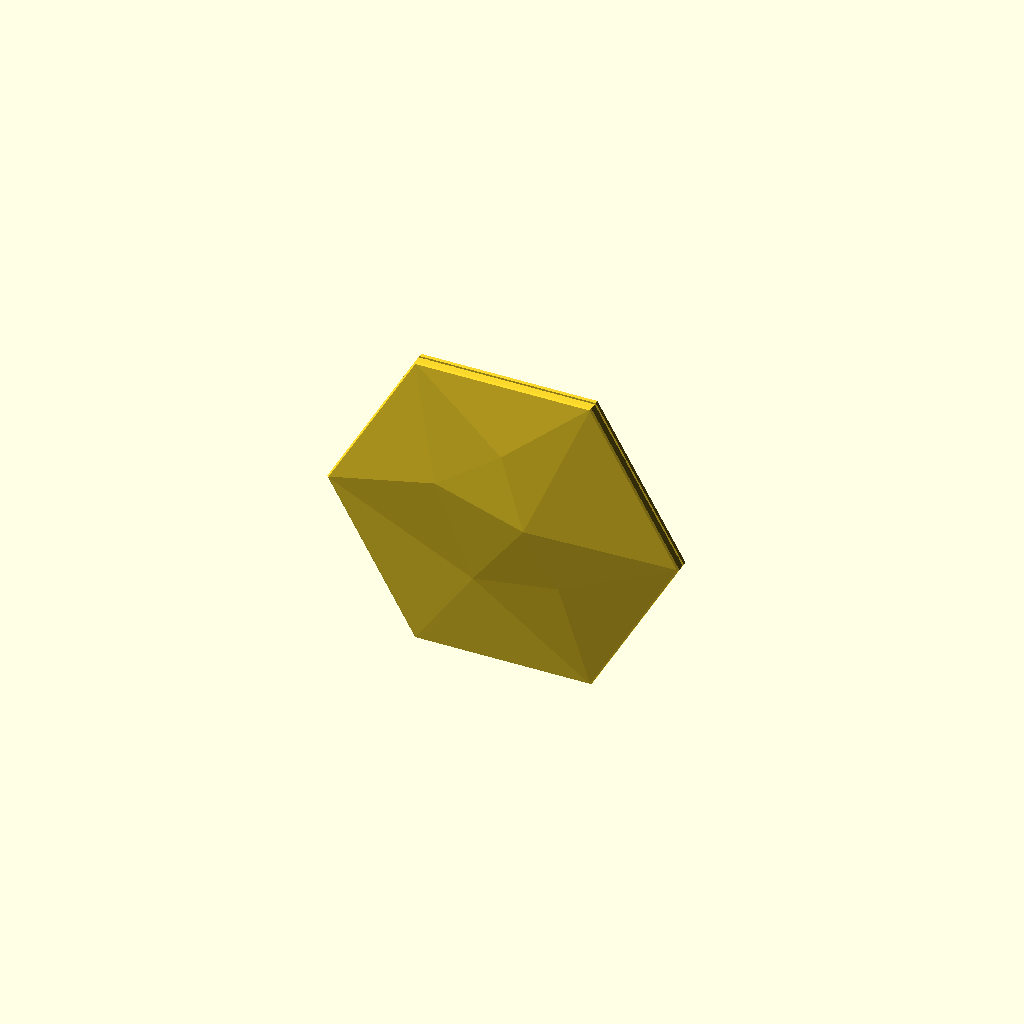
Cell 1: rendered with the file's own defaults.
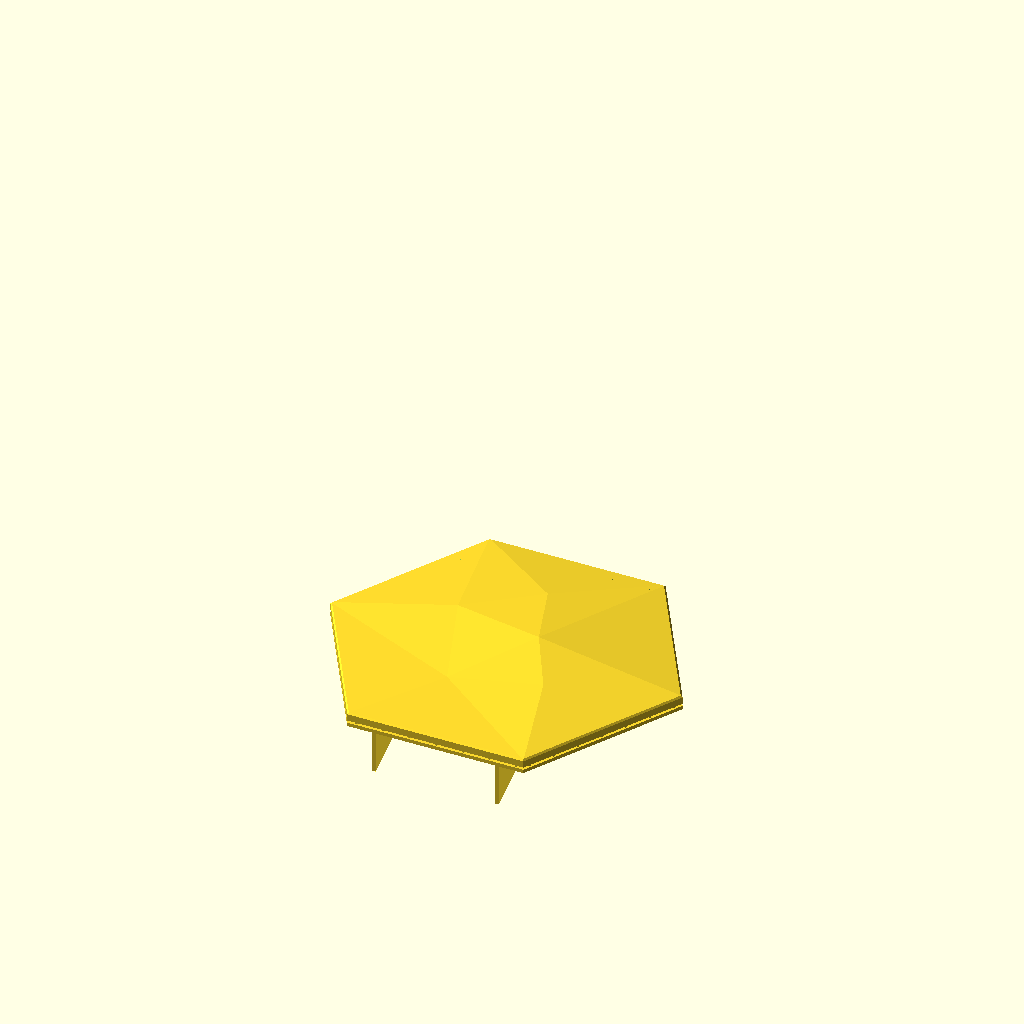
Cell 2: the same model with orient_for_print = false.
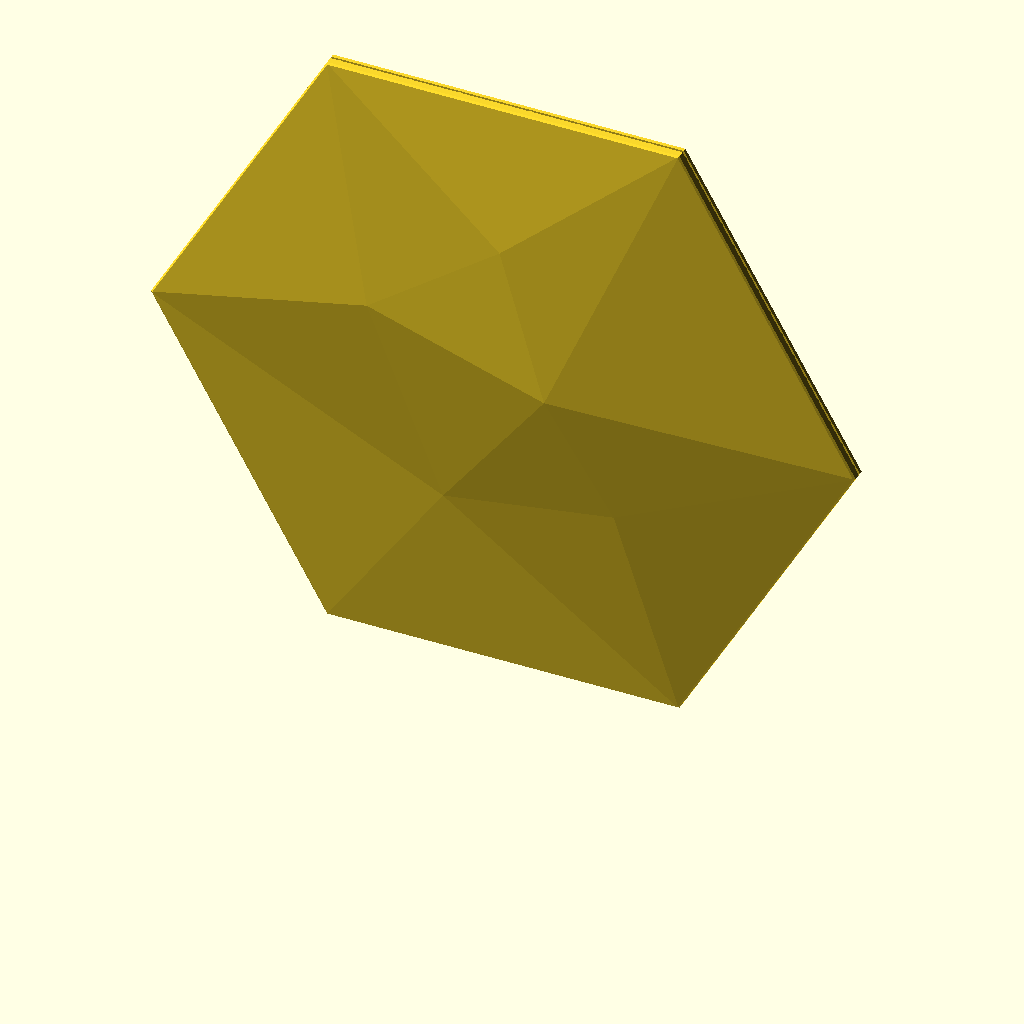
Cell 3: size_in = 12 (everything else at default).
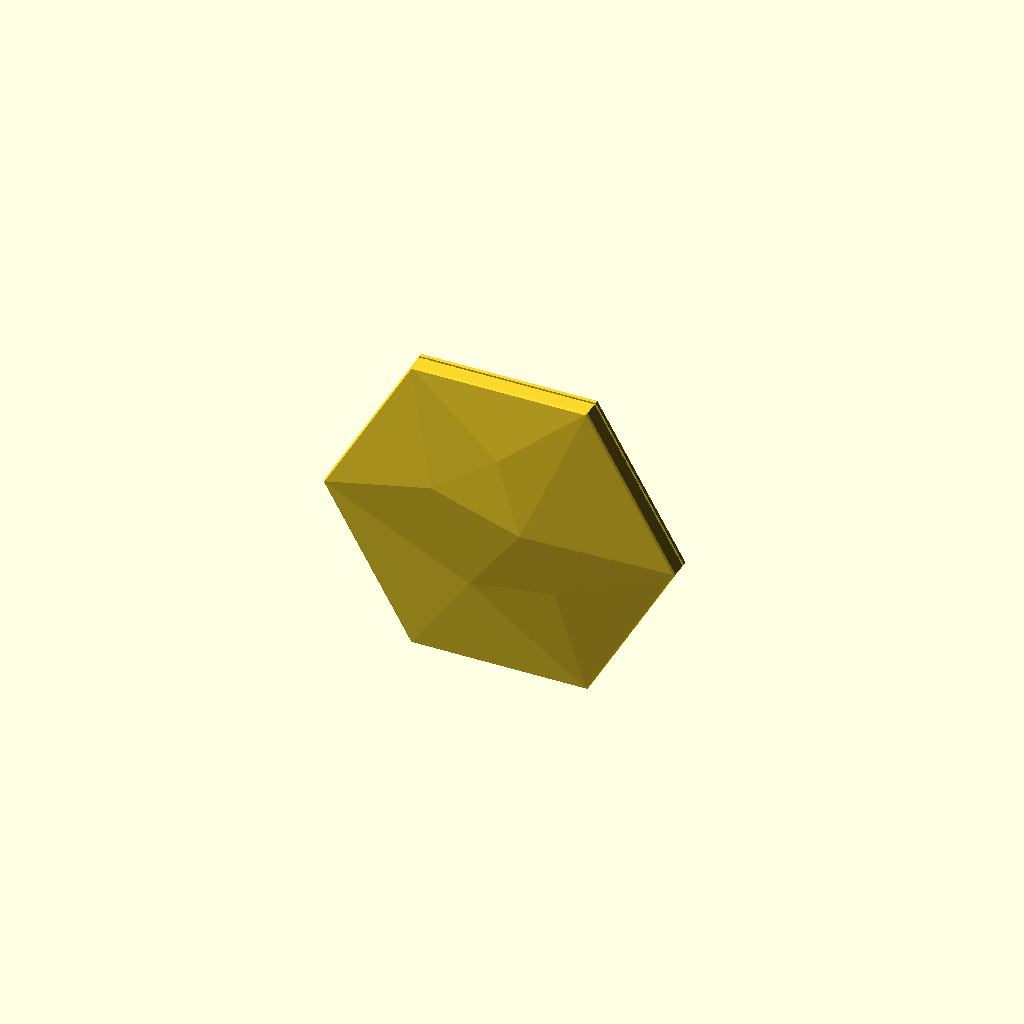
Cell 4: the same model with edge_depth = 7.2.
One fixed orthographic camera (rotation 55°, 0°, 25°; colour scheme Cornfield) for every cell.
OpenSCAD source file projects/hex-tile/sources/scad/hex_wall_tile_v38.scad:
// Hexagon wall tile v38 — parametric rebuild of v30
// Front: identical low-poly facets to v30 (same facet angles at every size).
// Edge profile: identical on every size (edge depth, rim width) so tiles butt flush.
// Back: six corner pads for 1" (25 mm) double-sided mounting tape.
// v32: tape pads are flat plates hung from the rim with an air gap to the front skin.
// v33: thinner skin + thinner pads so the air gap is 1.4 mm even right at the edges
//      (v32 had only 0.8 mm there and showed marks along the slanted edges).
// v34: snap-off stabilizer fins behind the bottom edge so the tall, thin tile can't tip over
//      while printing. Break them off afterwards (bend sideways) and the back stays flat.
// v35: 0.6 mm 45° chamfer on the front edge (crisp, consistent shadow line between tiles; hides
//      first-layer squish and brim trim marks) + relief_scale to deepen the facets if wanted.
// v37: much smaller breakaway tabs (0.8 x 0.6 mm, every 8 mm) so the fins snap off easily.
// v38: full-height snap-off BRACE FRAME behind the tile: a thin hex ring + X/vertical bars,
//      1 mm behind the back, tied to the tile rim by tiny tabs all the way round (incl. the top).
//      Tile + brace act as a stiff box while printing; the fins now sit on the brace.
//      Peel the brace off after printing — the tabs only touch the back rim.
// Prints upright on a flat edge with NO supports (every downward edge is 45° or steeper).
//
// Export one size at a time, e.g.:
//   openscad -D size_in=6 -o hex_tile_v38_6in.stl hex_wall_tile_v38.scad

/* [Size] */
size_in       = 6;      // point-to-point width in inches (3, 6, 10 ...)

/* [Edge profile — keep identical across sizes] */
// Space behind the skin at the edge = edge_depth - skin; it must be >= pad_plate + pad_gap + pad_recess.
edge_depth    = 3.6;    // depth of the outer edge, back plane to front face (mm)
rim           = 2.0;    // perimeter wall thickness at the back plane (mm)
front_chamfer = 0.6;    // 45° chamfer on the front edge (mm); 0 = sharp edge

/* [Look] */
relief_scale  = 1.0;    // 1.0 = v30 facets; 1.5 = 50% deeper facets (same edge profile on all sizes)

/* [Front skin] */
skin          = 1.2;    // front skin thickness (mm) — 3 lines at 0.4 mm, same on all sizes

/* [Tape pads] */
tape_width    = 25.4;   // tape width (mm)
pad_margin    = 3;      // extra pad width beyond the tape (mm)
pad_max_frac  = 0.45;   // pad never larger than this fraction of the tile radius (keeps 3" usable)
pad_plate     = 1.0;    // thickness of the pad plates (mm)
pad_gap       = 1.4;    // minimum air gap between pads and the front skin (mm) — keeps the front clean
pad_recess    = 0;      // pads set back from the rim (mm); >0 lets the rim touch the wall,
                        // but near the edges the plate is then trimmed thinner to keep pad_gap

/* [Print stabilizers (snap off after printing)] */
stabilizers   = true;
fin_count     = 2;      // fins behind the bottom edge, placed symmetrically
fin_thick     = 1.6;    // fin thickness (mm)
fin_height_frac = 0.35; // fin height as a fraction of the tile height
fin_depth_frac  = 0.4;  // fin depth behind the brace as a fraction of fin height
fin_depth_min   = 15;   // (mm)
fin_gap       = 0.5;    // air gap between fin and tile back (mm)
tab_height    = 0.6;    // breakaway tab height (mm, vertical when printing) — 3 layers at 0.2
tab_width     = 0.8;    // breakaway tab width (mm), centred on the fin — 2 lines
tab_pitch     = 8;      // spacing between tabs (mm)

/* [Full-height brace frame (snap off after printing)] */
brace         = true;
brace_gap     = 1.0;    // air gap between tile back and brace (mm)
brace_thick   = 1.6;    // brace thickness (mm)
brace_rim_w   = 4;      // width of the brace's hex ring (mm)
brace_bar_w   = 3;      // width of the X and vertical bars (mm)
brace_tab_pitch = 10;   // spacing of brace tabs along each rim side (mm)
brace_tab     = 0.8;    // brace tab size (mm) — tiny, so the brace peels off

/* [Output] */
orient_for_print = true; // stand upright on a flat edge, back facing +Y

/* [Hidden] */
R   = size_in * 25.4 / 2;         // corner radius
AP  = R * cos(30);                // apothem
PAD = min(tape_width + pad_margin, R * pad_max_frac);

// Normalised front geometry from v30 (x, y in units of R; z = relief above edge, units of R)
FP = [[1,0,0],[0.5,0.866025,0],[-0.5,0.866025,0],[-1,0,0],[-0.5,-0.866025,0],[0.5,-0.866025,0],
      [0.16,0.05,0.091654],[-0.16,-0.38,0.019428],[-0.36,0.18,0.05579],[0.34,-0.28,0.053795],[0.02,0.46,0.061766]];
FACES = [[0,6,1],[4,3,7],[5,4,7],[8,3,2],[7,3,8],[7,8,6],[5,9,0],[9,6,0],[9,7,6],[5,7,9],
         [6,8,10],[8,2,10],[6,10,1],[10,2,1],
         [1,12,11,0],[2,13,12,1],[3,14,13,2],[4,15,14,3],[5,16,15,4],[0,11,16,5],
         [11,12,13,14,15,16]];
RELIEF_MAX = 0.091654 * R * relief_scale;
D = edge_depth + RELIEF_MAX + 1;  // max depth used for chamfers

// Solid bounded by the faceted front (shifted by dz) and a flat back at z = zb
module body(dz = 0, zb = 0) {
    pts = concat(
        [for (p = FP) [p[0]*R, p[1]*R, edge_depth + p[2]*R*relief_scale + dz]],
        [for (i = [0:5]) [FP[i][0]*R, FP[i][1]*R, zb]]);
    polyhedron(points = pts, faces = FACES, convexity = 4);
}

module hex2d(apothem) { circle(r = apothem / cos(30), $fn = 6); }

// Back cavity: behind the skin, inside the rim; rim inner faces slope 45° so nothing needs support
module cavity(extra = 0) {
    H  = D + 2;
    a0 = AP - rim - extra + 1;             // apothem at z = -1
    intersection() {
        body(dz = -skin - extra, zb = -1);
        translate([0, 0, -1]) linear_extrude(height = H, scale = (a0 - H) / a0) hex2d(a0);
    }
}

// Corner pad footprint (2D), k = corner index 0..5:
// the corner region of the inner hex, PAD wide, long enough to hold a PAD x PAD square of tape
module pad_core(k) {
    U0  = (AP - rim) / cos(30);                    // inner corner distance from centre
    LEN = PAD / (2 * tan(60)) + PAD + 1;           // apex taper + full square + margin
    intersection() {
        hex2d(AP - rim + 0.3);                     // overlap 0.3 mm into the rim to fuse
        rotate(60 * k) translate([U0 - LEN, -PAD / 2]) square([LEN + 5, PAD]);
    }
}

// In-plane self-support: printed upright, a vertical plate needs every downward edge at >= 45°.
// Sweep each pad toward the nearest rim side below it at 45° (or straight down for bottom corners).
SWEEP = [[1, -1], [1, -1], [-1, -1], [-1, -1], [0, -1], [0, -1]];
module pad_fp(k) {
    intersection() {
        hex2d(AP - rim + 0.3);
        hull() { pad_core(k); translate(SWEEP[k] * R) pad_core(k); }
    }
}

module pads() {
    intersection() {
        body(dz = -skin - pad_gap, zb = -1);       // never closer than pad_gap to the skin
        translate([0, 0, pad_recess]) linear_extrude(pad_plate) for (k = [0:5]) pad_fp(k);
    }
}

module chamfer_clip() {
    HB = D + 5;
    union() {
        translate([0, 0, -2]) linear_extrude(edge_depth - front_chamfer + 2) hex2d(AP + 1);
        translate([0, 0, edge_depth - front_chamfer]) linear_extrude(height = HB, scale = (AP - HB) / AP) hex2d(AP);
    }
}

module tile() {
    intersection() {
        union() {
            difference() { body(); cavity(); }
            pads();
        }
        if (front_chamfer > 0) chamfer_clip(); else translate([-2*R, -2*R, -5]) cube([4*R, 4*R, 4*R]);
    }
}

// Triangular fins standing on the bed behind the back (model z < 0), joined to the tile by small tabs
FIN_H = fin_height_frac * 2 * AP;
FIN_L = max(fin_depth_min, fin_depth_frac * FIN_H);
function fin_x(i) = (fin_count == 1) ? 0 : (-1 + 2 * i / (fin_count - 1)) * 0.35 * R;
BZ = brace ? brace_gap + brace_thick : 0;          // fins start behind the brace when it is used
module stabilizer_fins() {
    for (i = [0 : fin_count - 1]) {
        x = fin_x(i);
        fg = brace ? BZ - 0.3 : fin_gap;                // with a brace: fused into it (no tabs needed)
        hull() {                                            // fin: vertical triangle
            translate([x - fin_thick/2, -AP, -fg - FIN_L]) cube([fin_thick, 0.01, FIN_L]);
            translate([x - fin_thick/2, -AP, -fg - 0.01]) cube([fin_thick, FIN_H, 0.01]);
        }
        if (!brace)
            for (y = [0 : tab_pitch : FIN_H - tab_height])  // breakaway tabs into the back plane
                translate([x - tab_width/2, -AP + y, -fin_gap - 0.05]) cube([tab_width, tab_height, fin_gap + 0.35]);
    }
}

// Brace frame (2D, in the tile plane). Printed upright, so every downward-facing edge is >= 45°:
// the top bar is carried by 45° roofs in the two top windows; bars run vertical or at ±60°.
module brace_2d() {
    W  = brace_rim_w;
    Yt = AP - W;                                        // underside of the top ring bar
    difference() {
        hex2d(AP);
        intersection() {                                // the open window, with a 45° roof under the top bar
            hex2d(AP - W);
            // only the two top windows touch the top bar: give them a 45° valley roof
            polygon([[-2*R, -2*R], [2*R, -2*R], [2*R, 2*R], [R/2, 2*R], [R/2, Yt],
                     [0, Yt - R/2], [-R/2, Yt], [-R/2, 2*R], [-2*R, 2*R]]);
        }
    }
    intersection() {
        hex2d(AP);
        union() {
            square([brace_bar_w, 2*AP], center = true);                 // vertical bar
            rotate(60)  square([4*R, brace_bar_w], center = true);      // ±60° diagonals (corner to corner)
            rotate(-60) square([4*R, brace_bar_w], center = true);
        }
    }
}

module brace_frame() {
    translate([0, 0, -BZ]) linear_extrude(brace_thick) brace_2d();
    // tiny tabs across the gap, on the tile's back rim (1 mm in from the outline), all six sides
    for (k = [0:5]) {
        a0 = 60*k; a1 = 60*(k+1);
        p0 = [ (R - 1/sin(60)) * cos(a0), (R - 1/sin(60)) * sin(a0) ];
        p1 = [ (R - 1/sin(60)) * cos(a1), (R - 1/sin(60)) * sin(a1) ];
        L  = norm(p1 - p0);
        n  = floor((L - 6) / brace_tab_pitch);
        for (j = [0 : n]) {
            t = (3 + j * (L - 6) / max(n, 1)) / L;
            p = p0 + t * (p1 - p0);
            translate([p[0], p[1], -brace_gap - 0.3]) rotate(a0 + 120)
                translate([-brace_tab/2, -brace_tab/2, 0]) cube([brace_tab, brace_tab, brace_gap + 0.6]);
        }
    }
}

if (orient_for_print)
    translate([0, 0, AP]) rotate([90, 0, 0]) { tile(); if (brace) brace_frame(); if (stabilizers) stabilizer_fins(); }
else
    { tile(); if (brace) brace_frame(); if (stabilizers) stabilizer_fins(); }
Parameter table extracted from the source (name, type, default, range or options):
size_in: number, default 6
edge_depth: number, default 3.6
rim: number, default 2
front_chamfer: number, default 0.6
relief_scale: number, default 1
skin: number, default 1.2
tape_width: number, default 25.4
pad_margin: number, default 3
pad_max_frac: number, default 0.45
pad_plate: number, default 1
pad_gap: number, default 1.4
pad_recess: number, default 0
stabilizers: bool, default true
fin_count: number, default 2
fin_thick: number, default 1.6
fin_height_frac: number, default 0.35
fin_depth_frac: number, default 0.4
fin_depth_min: number, default 15
fin_gap: number, default 0.5
tab_height: number, default 0.6
tab_width: number, default 0.8
tab_pitch: number, default 8
brace: bool, default true
brace_gap: number, default 1
brace_thick: number, default 1.6
brace_rim_w: number, default 4
brace_bar_w: number, default 3
brace_tab_pitch: number, default 10
brace_tab: number, default 0.8
orient_for_print: bool, default true
